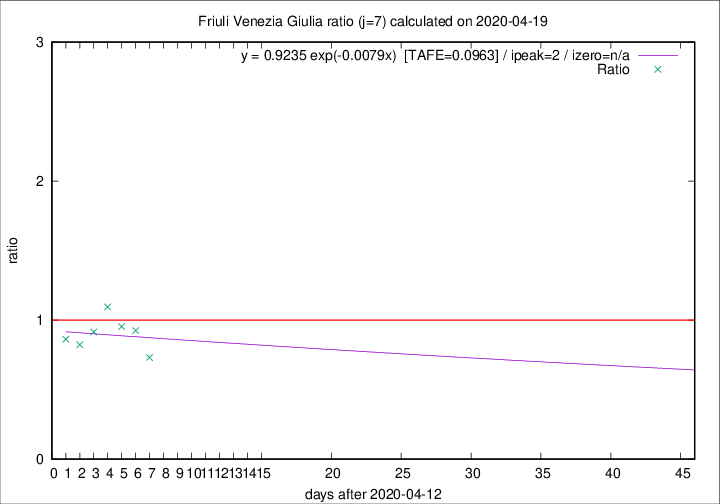

Values plotted in this chart, from the file beside it:
2020-04-19, 3, 225, 30, 41, 0.7317
2020-04-18, 2, 222, 37, 40, 0.9250
2020-04-17, 3, 220, 41, 43, 0.9535
2020-04-16, 5, 217, 46, 42, 1.095
2020-04-15, 6, 212, 43, 47, 0.9149
2020-04-14, 4, 206, 42, 51, 0.8235
2020-04-13, 7, 202, 44, 51, 0.8627
